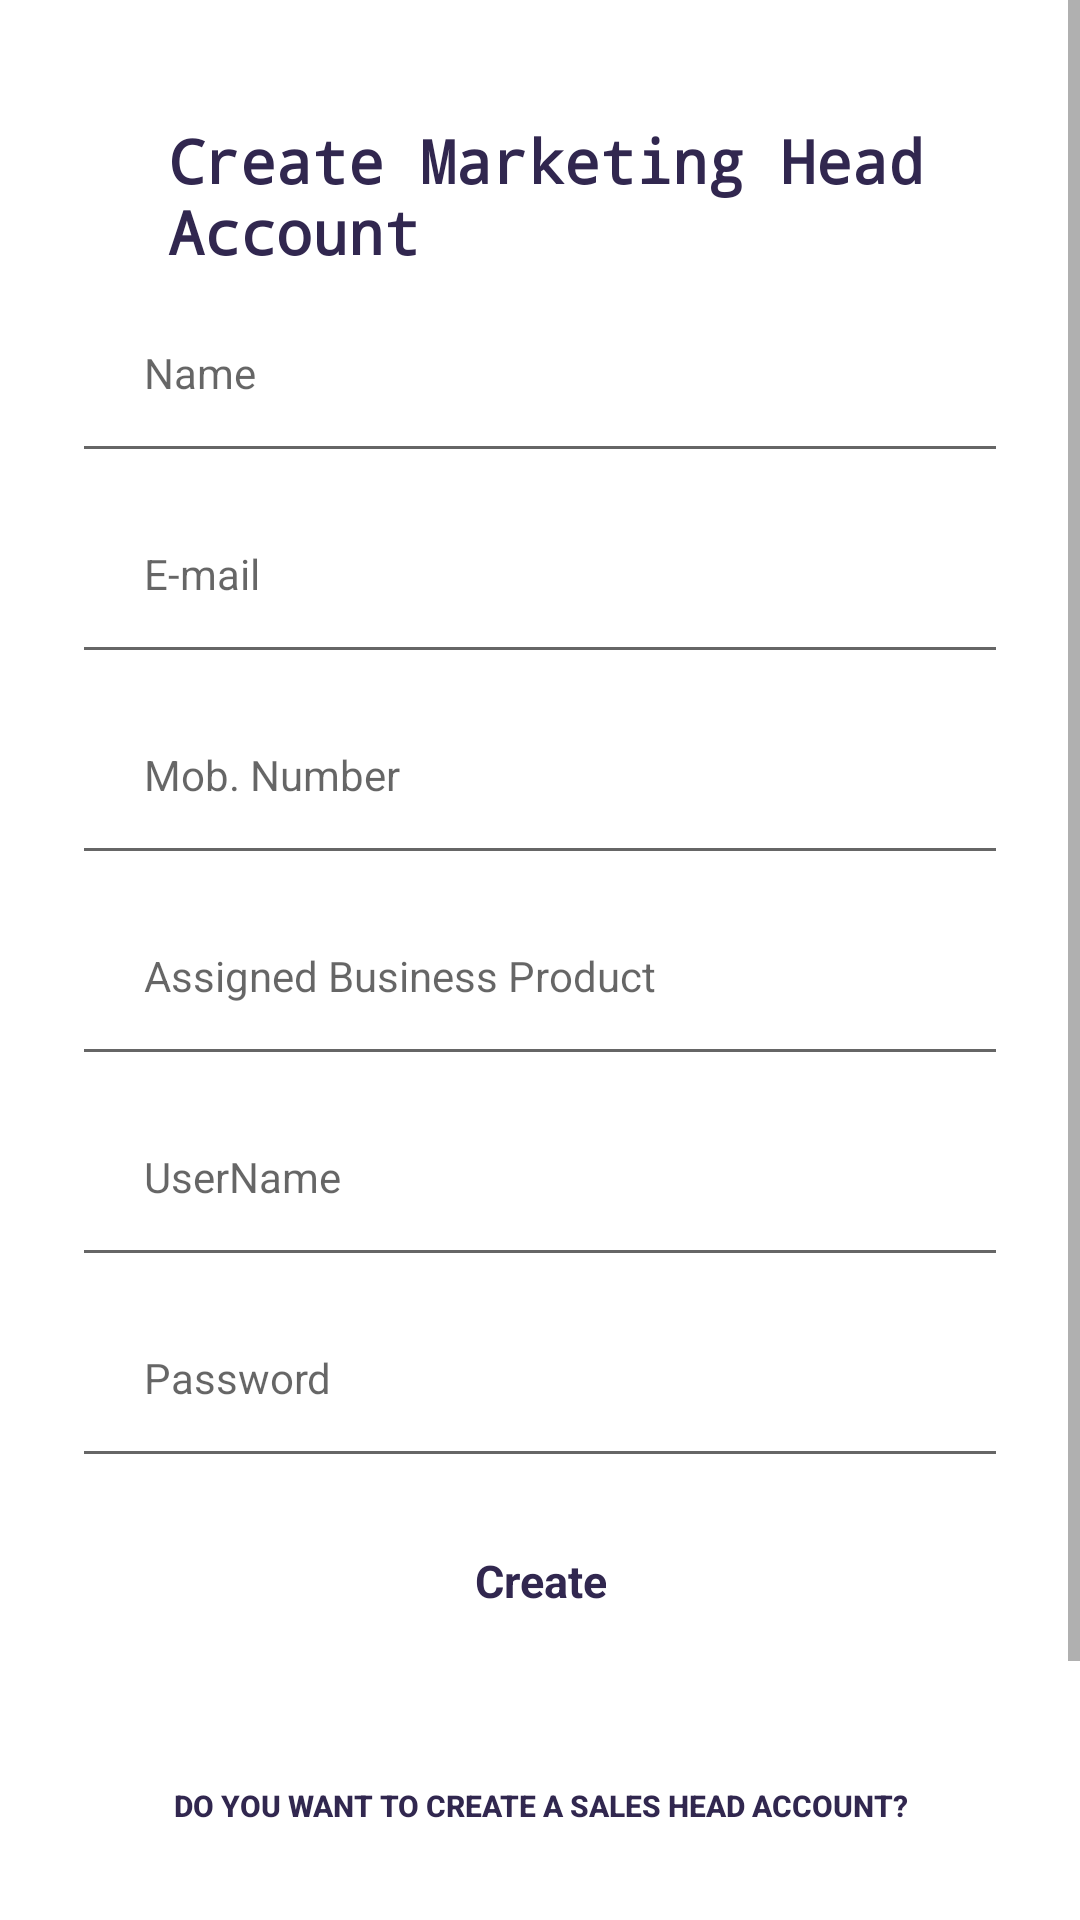

Write the Android layout XML for this screen, with the resource values it uses.
<!-- AndroidManifest.xml: application theme Theme.LVCRM -->
<!-- res/layout/create_fragment.xml -->
<?xml version="1.0" encoding="utf-8"?>
<LinearLayout xmlns:android="http://schemas.android.com/apk/res/android"
    xmlns:app="http://schemas.android.com/apk/res-auto"
    xmlns:tools="http://schemas.android.com/tools"
    android:layout_width="match_parent"
    android:layout_height="match_parent"
    android:background="@color/white"
    android:layout_gravity="center"
    android:orientation="vertical">

    <ScrollView
        android:layout_width="match_parent"
        android:layout_height="wrap_content">
    <LinearLayout
        android:layout_width="match_parent"
        android:layout_height="wrap_content"
        android:orientation="vertical"
        android:backgroundTint="#A9575555"
        android:padding="24dp">

        <TextView
            android:id="@+id/tv_login"
            android:layout_width="wrap_content"
            android:layout_height="wrap_content"
            android:layout_marginStart="32dp"
            android:layout_marginTop="16dp"
            android:fontFamily="monospace"
            android:text="@string/create_marketing_head_account"
            android:textColor="@color/primary_Color"
            android:textSize="20sp"
            android:textStyle="bold"
            app:layout_constraintEnd_toEndOf="parent"
            app:layout_constraintHorizontal_bias="0.0"
            app:layout_constraintStart_toStartOf="parent"
            app:layout_constraintTop_toBottomOf="@+id/constraintLayout" />

        <EditText
            android:id="@+id/editTextPersonName"
            android:layout_width="match_parent"
            android:layout_height="wrap_content"
            android:ems="10"
            android:inputType="text"
            android:padding="24dp"
            android:hint="@string/name"
            android:autofillHints=""
            style="@style/Widget.MaterialComponents.TextInputLayout.OutlinedBox"/>

        <EditText
            android:id="@+id/editTextTextEmail"
            android:layout_width="match_parent"
            android:layout_height="wrap_content"
            android:ems="10"
            android:inputType="textEmailAddress"
            android:padding="24dp"
            android:hint="@string/username_or_e_mail"
            android:autofillHints=""
            style="@style/Widget.MaterialComponents.TextInputLayout.OutlinedBox"/>

        <EditText
            android:id="@+id/editTextTextPhoneNumber"
            android:layout_width="match_parent"
            android:layout_height="wrap_content"
            android:ems="10"
            android:inputType="phone"
            android:padding="24dp"
            android:hint="@string/phone_number"
            android:autofillHints=""
            style="@style/Widget.MaterialComponents.TextInputLayout.OutlinedBox"/>

        <EditText
            android:id="@+id/editTextTextABP"
            android:layout_width="match_parent"
            android:layout_height="wrap_content"
            android:ems="10"
            android:inputType="text"
            android:padding="24dp"
            android:hint="@string/assigned_business_product"
            android:autofillHints=""
            style="@style/Widget.MaterialComponents.TextInputLayout.OutlinedBox"/>

        <EditText
            android:id="@+id/editTextTextUserName"
            android:layout_width="match_parent"
            android:layout_height="wrap_content"
            android:ems="10"
            android:inputType="textCapWords"
            android:padding="24dp"
            android:hint="@string/username"
            android:autofillHints=""
            style="@style/Widget.MaterialComponents.TextInputLayout.OutlinedBox"/>

        <EditText
            android:id="@+id/editTextTextPassword"
            android:layout_width="match_parent"
            android:layout_height="wrap_content"
            android:ems="10"
            android:inputType="textPassword"
            android:padding="24dp"
            android:hint="@string/password"
            android:autofillHints=""
            style="@style/Widget.MaterialComponents.TextInputLayout.OutlinedBox"/>

        <LinearLayout
            android:layout_width="match_parent"
            android:layout_height="wrap_content"
            android:orientation="horizontal"
            android:gravity="center">

        <Button
            android:id="@+id/button"
            android:layout_width="wrap_content"
            android:layout_height="wrap_content"
            android:text="@string/create"
            android:padding="24dp"
            android:textSize="15sp"
            android:textStyle="bold"
            android:textColor="@color/primary_Color"
            style="@style/Widget.Material3.Button.OutlinedButton"/>

        </LinearLayout>
        <Button
            android:id="@+id/SalesHeadAccountSwitch"
            android:layout_width="match_parent"
            android:layout_height="wrap_content"
            android:text="@string/salesHeadAccountSwitch"
            android:layout_marginTop="10dp"
            android:padding="24dp"
            android:textSize="10sp"
            android:textStyle="bold"
            android:textColor="@color/primary_Color"
            style="@style/Widget.AppCompat.Button.Borderless.Colored"/>

        <Button
            android:id="@+id/ChannelPartnerAccountSwitch"
            android:layout_width="match_parent"
            android:layout_height="wrap_content"
            android:text="@string/channelPartnerAccountSwitch"
            android:layout_marginTop="10dp"
            android:padding="24dp"
            android:textSize="10sp"
            android:textStyle="bold"
            android:textColor="@color/primary_Color"
            style="@style/Widget.AppCompat.Button.Borderless.Colored"/>
    </LinearLayout>
    </ScrollView>

</LinearLayout>
<!-- resources referenced by this layout -->
<resources>
  <color name="primary_Color">#31274f</color>
  <color name="white">#FFFFFFFF</color>
  <string name="assigned_business_product">Assigned Business Product</string>
  <string name="channelPartnerAccountSwitch">Do You want to create a Channel Partner Account?</string>
  <string name="create">Create</string>
  <string name="create_marketing_head_account">Create Marketing Head Account</string>
  <string name="name">Name</string>
  <string name="password">Password</string>
  <string name="phone_number">Mob. Number</string>
  <string name="salesHeadAccountSwitch">Do You want to create a Sales Head Account?</string>
  <string name="username">UserName</string>
  <string name="username_or_e_mail">E-mail</string>
  <style name="Theme.LVCRM" parent="Theme.MaterialComponents.DayNight.NoActionBar">
          
          <item name="colorPrimary">@color/purple_500</item>
          <item name="colorPrimaryVariant">@color/purple_700</item>
          <item name="colorOnPrimary">@color/white</item>
          
          <item name="colorSecondary">@color/teal_200</item>
          <item name="colorSecondaryVariant">@color/teal_700</item>
          <item name="colorOnSecondary">@color/black</item>
          
          <item name="android:statusBarColor" tools:targetApi="l">?attr/colorPrimaryVariant</item>
          
      </style>
  <color name="purple_500">#FF6200EE</color>
  <color name="purple_700">#FF3700B3</color>
  <color name="teal_200">#FF03DAC5</color>
  <color name="teal_700">#FF018786</color>
  <color name="black">#FF000000</color>
</resources>
